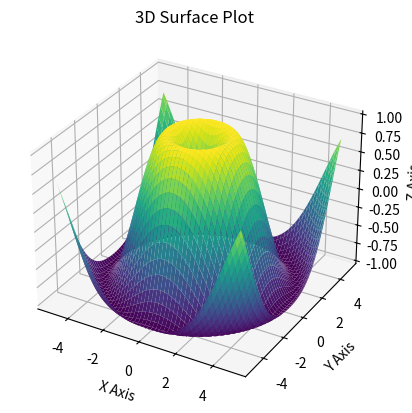

This figure's Python source:
import matplotlib.pyplot as plt
import numpy as np

fig = plt.figure()
ax = plt.axes(projection='3d')

x = np.linspace(-5, 5, 100)
y = np.linspace(-5, 5, 100)
x, y = np.meshgrid(x, y)
z = np.sin(np.sqrt(x**2 + y**2))

ax.plot_surface(x, y, z, cmap='viridis')
ax.set_title("3D Surface Plot")
ax.set_xlabel('X Axis')
ax.set_ylabel('Y Axis')
ax.set_zlabel('Z Axis')
plt.show()